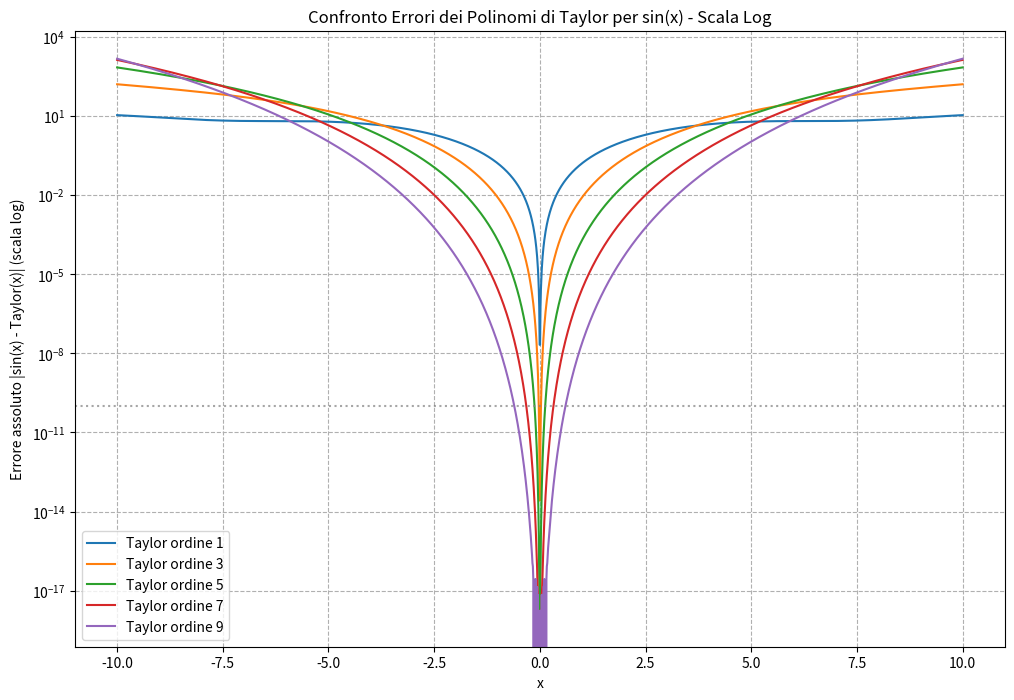

Here is the Python script that generated this plot:
import numpy as np
import matplotlib.pyplot as plt
import pandas as pd

# ================== PARAMETRI ==================
num_points = 2000
x = np.linspace(-10, 10, num_points)

# Calcolo sin(x) reale
y_true = np.sin(x)

# ================== POLINOMI DI TAYLOR ==================
def taylor_sin(x, order):
    """Calcola polinomio di Taylor di sin(x) di ordine 'order'"""
    y = np.zeros_like(x)
    term = x.copy()
    factorial = 1.0
    sign = 1.0
    
    for n in range(1, order + 1, 2):        # solo termini dispari
        y += sign * term / factorial
        # prepara termine successivo
        term *= x * x
        factorial *= (n+1) * (n+2)
        sign = -sign
    return y

# Calcoliamo vari ordini
orders = [1, 3, 5, 7, 9]
errors = {}

for order in orders:
    y_approx = taylor_sin(x, order)
    error = np.abs(y_true - y_approx)          # Errore assoluto
    errors[f'Taylor_{order}'] = error

# ================== GRAFICO ==================
plt.figure(figsize=(12, 8))

# Plot errore su scala logaritmica
for order in orders:
    plt.plot(x, errors[f'Taylor_{order}'], label=f'Taylor ordine {order}')

plt.yscale('log')                    # <--- Scala logaritmica sull'asse Y
plt.xlabel('x')
plt.ylabel('Errore assoluto |sin(x) - Taylor(x)| (scala log)')
plt.title('Confronto Errori dei Polinomi di Taylor per sin(x) - Scala Log')
plt.grid(True, which='both', linestyle='--')
plt.legend()
plt.axhline(y=1e-10, color='gray', linestyle=':', alpha=0.7)  # riferimento

plt.show()

# ================== SALVA DATI SU CSV (opzionale) ==================
df = pd.DataFrame({'x': x, 'sin(x)': y_true})
for order in orders:
    df[f'Taylor_{order}'] = taylor_sin(x, order)
    df[f'Error_{order}'] = errors[f'Taylor_{order}']

df.to_csv('taylor_error_analysis.csv', index=False)
print("File 'taylor_error_analysis.csv' salvato!")
